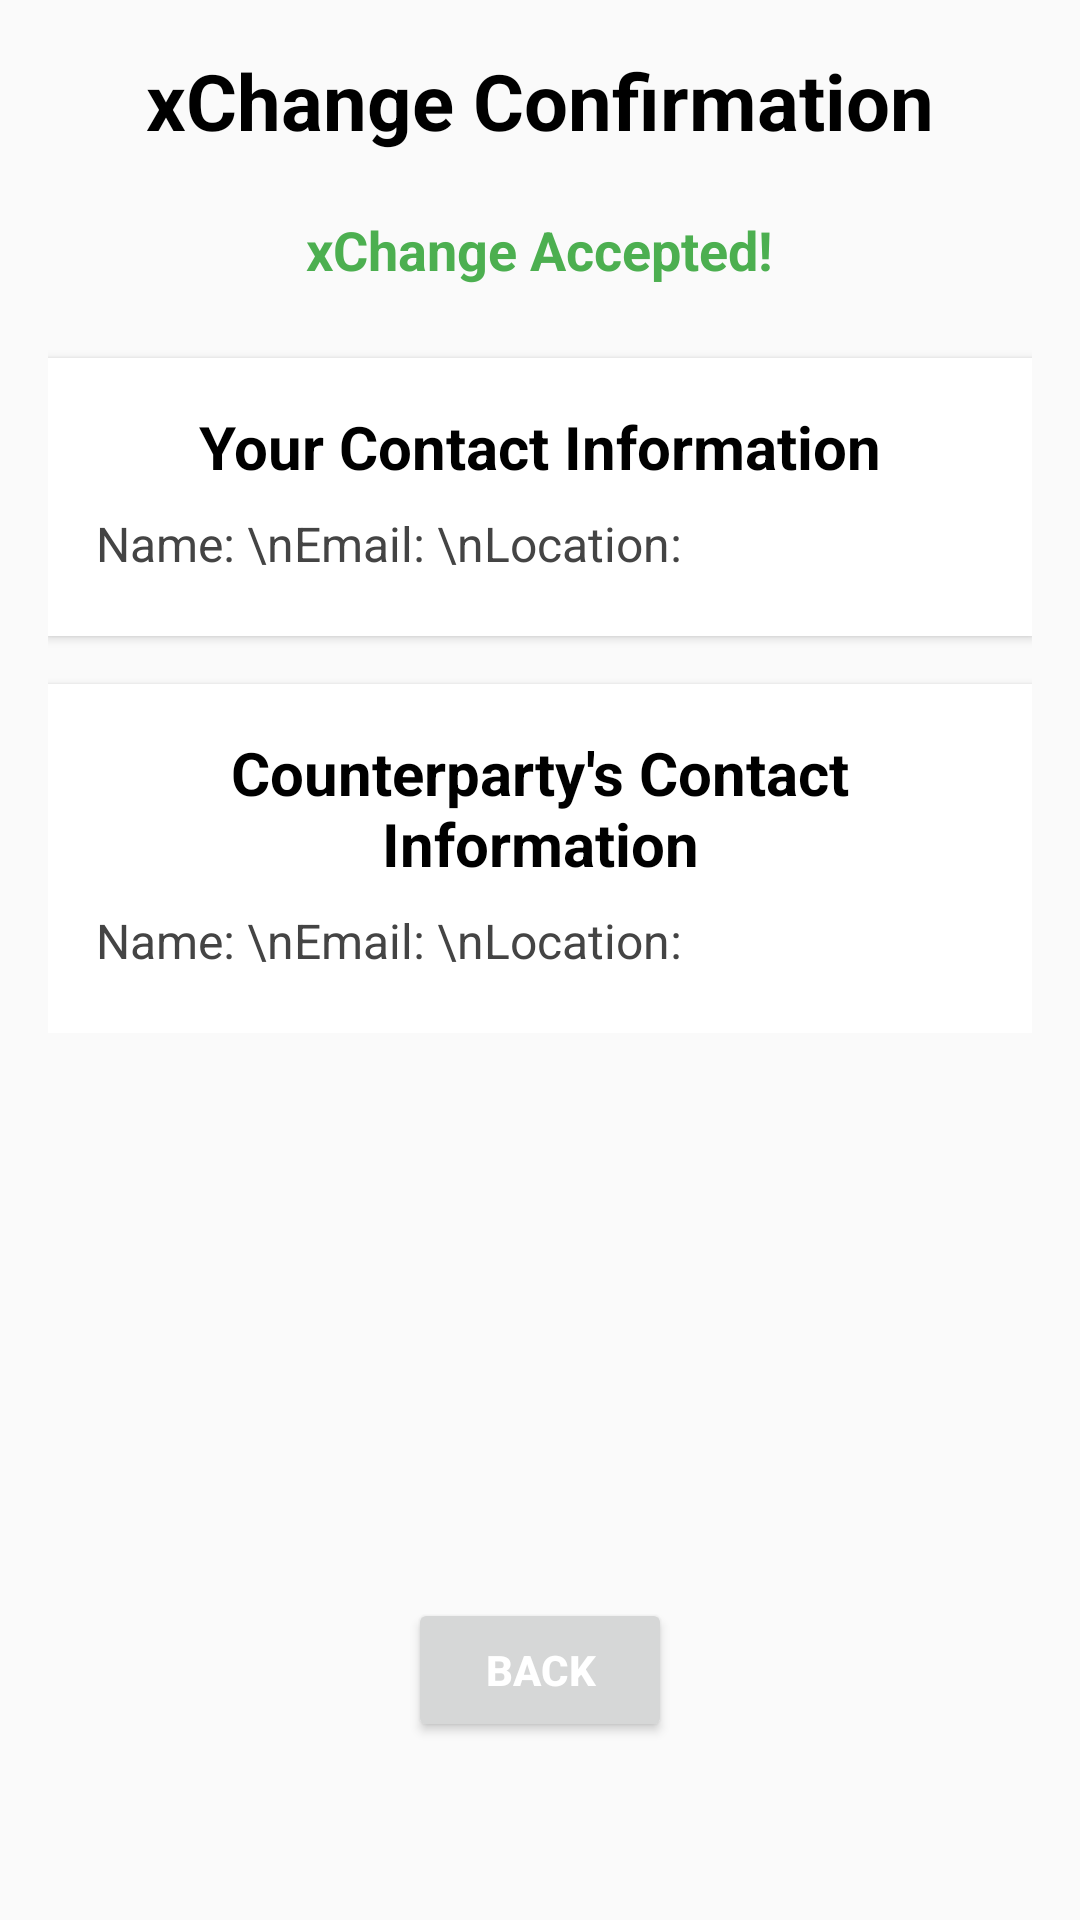

Produce the Android XML layout that renders to this screen, including the resource entries it uses.
<!-- AndroidManifest.xml: application theme Theme.XChange -->
<!-- res/layout/activity_xchange_confirmation.xml -->
<?xml version="1.0" encoding="utf-8"?>
<LinearLayout xmlns:android="http://schemas.android.com/apk/res/android"
    android:layout_width="match_parent"
    android:layout_height="match_parent"
    android:orientation="vertical"
    android:background="#FAFAFA"
    android:weightSum="1">

    
    <ScrollView
        android:id="@+id/exchangeConfirmationScrollView"
        android:layout_width="match_parent"
        android:layout_height="0dp"
        android:layout_weight="0.9"
        android:padding="16dp">

        <LinearLayout
            android:id="@+id/exchangeConfirmationLinearLayout"
            android:layout_width="match_parent"
            android:layout_height="wrap_content"
            android:orientation="vertical"
            android:gravity="center_horizontal">

            
            <TextView
                android:id="@+id/exchangeTitleTextView"
                android:layout_width="wrap_content"
                android:layout_height="wrap_content"
                android:text="xChange Confirmation"
                android:textSize="26sp"
                android:textStyle="bold"
                android:layout_marginBottom="20dp"
                android:textColor="#000000"
                android:gravity="center" />

            
            <TextView
                android:id="@+id/exchangeStatusTextView"
                android:layout_width="wrap_content"
                android:layout_height="wrap_content"
                android:text="xChange Accepted!"
                android:textSize="18sp"
                android:textStyle="bold"
                android:layout_marginBottom="24dp"
                android:textColor="#4CAF50"
                android:gravity="center" />

            
            <LinearLayout
                android:layout_width="match_parent"
                android:layout_height="wrap_content"
                android:orientation="vertical"
                android:background="#FFFFFF"
                android:padding="16dp"
                android:layout_marginBottom="16dp"
                android:elevation="2dp"
                android:gravity="center_horizontal">

                <TextView
                    android:id="@+id/yourContactInfoHeader"
                    android:layout_width="match_parent"
                    android:layout_height="wrap_content"
                    android:text="Your Contact Information"
                    android:textSize="20sp"
                    android:textStyle="bold"
                    android:layout_marginBottom="8dp"
                    android:textColor="#000000"
                    android:gravity="center" />

                <TextView
                    android:id="@+id/yourContactInfoTextView"
                    android:layout_width="match_parent"
                    android:layout_height="wrap_content"
                    android:text="Name: \nEmail: \nLocation:"
                    android:textSize="16sp"
                    android:layout_marginBottom="4dp"
                    android:textColor="#444444" />
            </LinearLayout>

            
            <LinearLayout
                android:layout_width="match_parent"
                android:layout_height="wrap_content"
                android:orientation="vertical"
                android:background="#FFFFFF"
                android:padding="16dp"
                android:elevation="2dp"
                android:gravity="center_horizontal">

                <TextView
                    android:id="@+id/counterpartyContactInfoHeader"
                    android:layout_width="match_parent"
                    android:layout_height="wrap_content"
                    android:text="Counterparty's Contact Information"
                    android:textSize="20sp"
                    android:textStyle="bold"
                    android:layout_marginBottom="8dp"
                    android:textColor="#000000"
                    android:gravity="center" />

                <TextView
                    android:id="@+id/counterpartyContactInfoTextView"
                    android:layout_width="match_parent"
                    android:layout_height="wrap_content"
                    android:text="Name: \nEmail: \nLocation:"
                    android:textSize="16sp"
                    android:layout_marginBottom="4dp"
                    android:textColor="#444444" />
            </LinearLayout>
        </LinearLayout>
    </ScrollView>

    
    <Button
        android:id="@+id/backButton"
        android:layout_width="wrap_content"
        android:layout_height="wrap_content"
        android:layout_gravity="center"
        android:text="Back"
        android:padding="12dp"
        android:textColor="@android:color/white"
        android:textStyle="bold"
        android:gravity="center" />
</LinearLayout>
<!-- resources referenced by this layout -->
<resources>
  <style name="Theme.XChange" parent="Base.Theme.XChange" />
  <style name="Base.Theme.XChange" parent="Theme.Material3.DayNight.NoActionBar">
          
          
      </style>
</resources>
